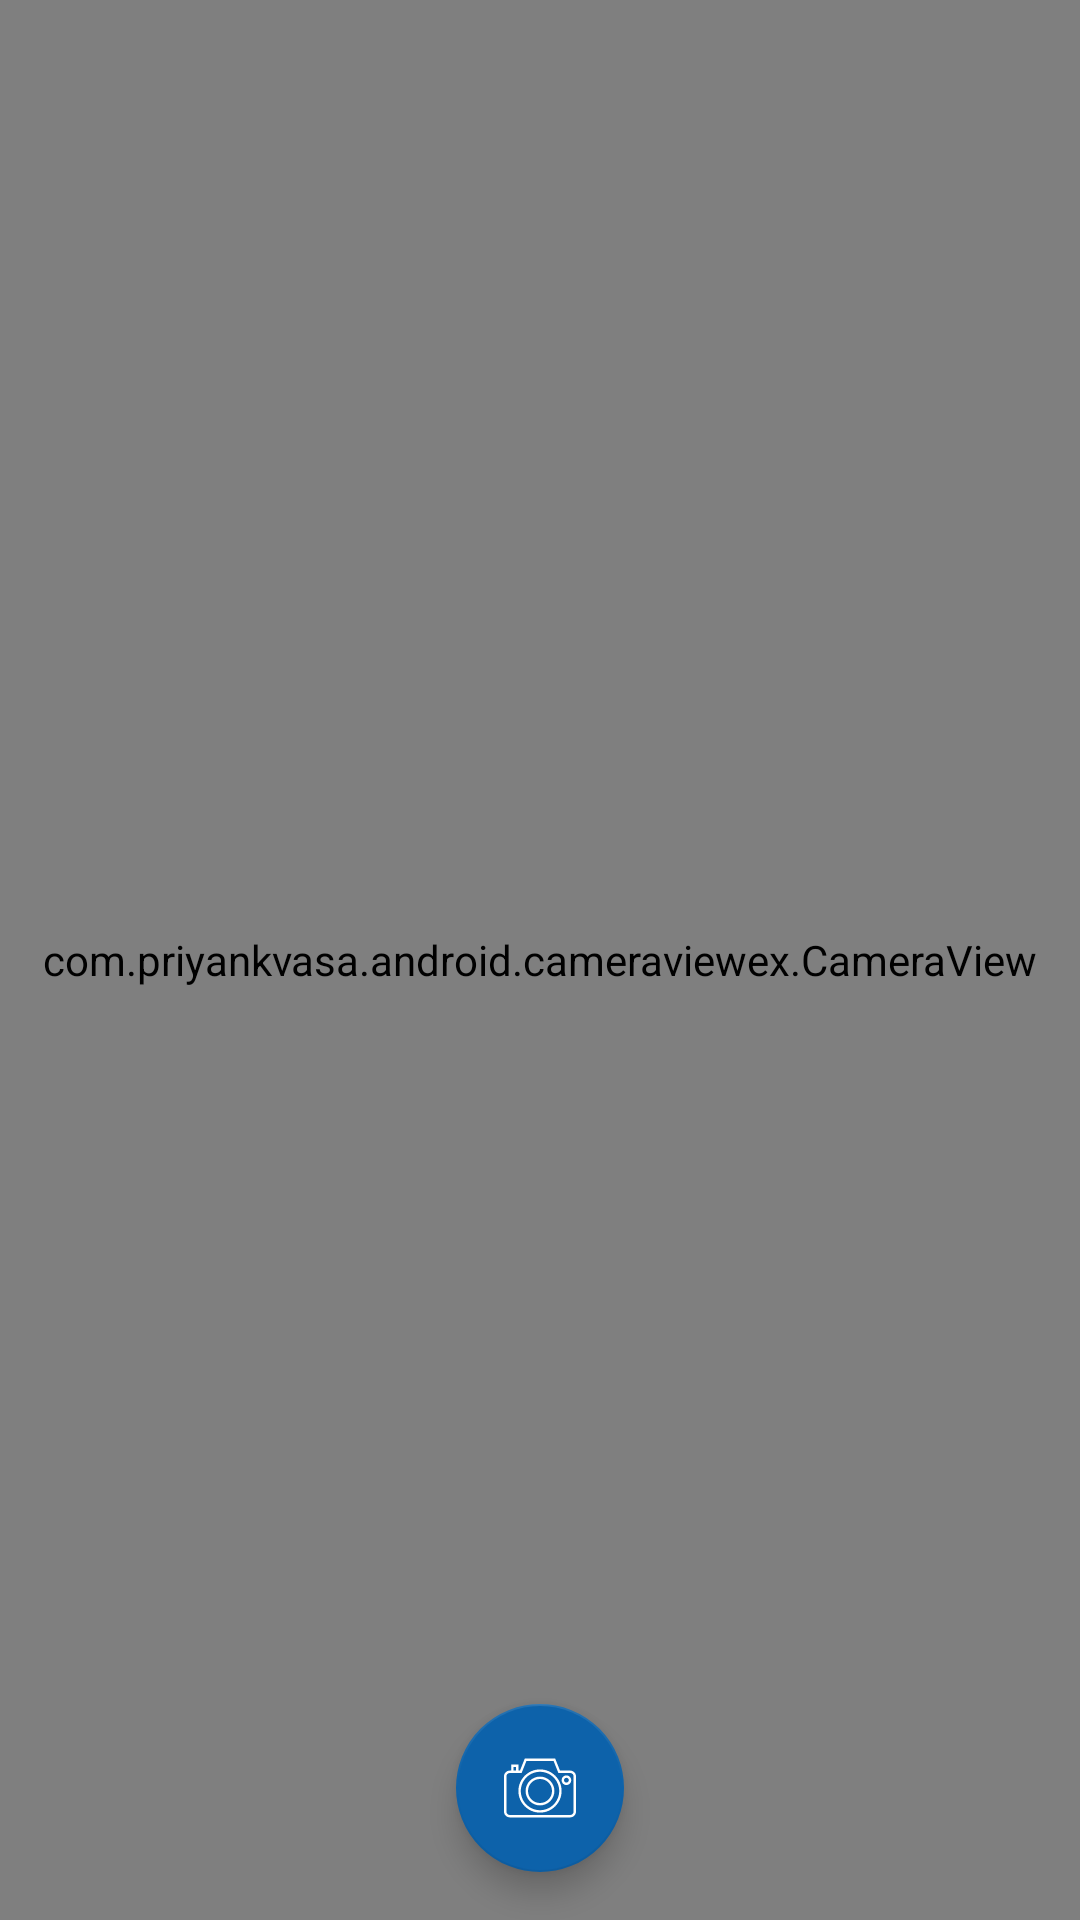

Android layout source for this screen:
<!-- AndroidManifest.xml: activity theme AppTheme.hideToolbar -->
<!-- res/layout/activity_camera.xml -->
<?xml version="1.0" encoding="utf-8"?>
<RelativeLayout xmlns:android="http://schemas.android.com/apk/res/android"
    xmlns:app="http://schemas.android.com/apk/res-auto"
    xmlns:tools="http://schemas.android.com/tools"
    android:layout_width="match_parent"
    android:layout_height="match_parent"
    tools:context=".CameraActivity">

    <com.priyankvasa.android.cameraviewex.CameraView
        android:id="@+id/camera"
        android:layout_width="match_parent"
        android:layout_height="match_parent"
        android:adjustViewBounds="true"
        android:keepScreenOn="true"
        app:aspectRatio="4:3"
        app:autoFocus="continuous_picture"
        app:awb="auto"
        app:cameraMode="single_capture|video_capture|continuous_frame"
        app:continuousFrameSize="W1440,H1080"
        app:facing="back"
        app:flash="auto"
        app:jpegQuality="high"
        app:layout_constraintBottom_toBottomOf="parent"
        app:layout_constraintEnd_toEndOf="parent"
        app:layout_constraintStart_toStartOf="parent"
        app:layout_constraintTop_toTopOf="parent"
        app:noiseReduction="high_quality"
        app:opticalStabilization="true"
        app:outputFormat="jpeg"
        app:pinchToZoom="true"
        app:shutter="short_time"
        app:singleCaptureSize="W1440,H1080"
        app:touchToFocus="true"
        app:zsl="false" />


    <com.google.android.material.floatingactionbutton.FloatingActionButton
        android:id="@+id/fab_camera"
        android:layout_width="wrap_content"
        android:layout_height="wrap_content"
        android:layout_alignParentBottom="true"
        android:layout_centerHorizontal="true"

        android:layout_margin="16dp"
        app:backgroundTint="@color/colorPrimary"
        app:srcCompat="@drawable/ic_camera"
        app:tint="#fff" />

    <com.google.android.material.card.MaterialCardView
        android:layout_width="match_parent"
        android:layout_height="wrap_content"
        android:layout_alignParentBottom="true"
        android:layout_centerHorizontal="true"
        android:layout_margin="16dp"
        android:visibility="gone"
        app:cardBackgroundColor="#fff"
        app:cardCornerRadius="16dp"
        android:id="@+id/loading"
        app:contentPadding="16dp">

        <LinearLayout
            android:layout_width="match_parent"
            android:layout_height="wrap_content"
            android:orientation="vertical">

            <com.airbnb.lottie.LottieAnimationView
                android:id="@+id/original"
                android:layout_width="match_parent"
                android:layout_height="200dp"
                android:layout_marginRight="16dp"
                app:lottie_autoPlay="true"
                app:lottie_loop="true"
                app:lottie_rawRes="@raw/camera" />

            <TextView
                android:layout_marginTop="8dp"
                android:layout_width="match_parent"
                android:layout_height="wrap_content"
                android:gravity="center"
                android:text="Mohon Tunggu Sebentar"
                android:textColor="#333"
                android:textSize="18sp"
                android:textStyle="bold" />
        </LinearLayout>

    </com.google.android.material.card.MaterialCardView>


</RelativeLayout>
<!-- resources referenced by this layout -->
<resources>
  <color name="colorPrimary">#0d62aa</color>
  <!-- drawable ic_camera (drawable) -->
  <?xml version="1.0" encoding="utf-8"?>
  <vector xmlns:android="http://schemas.android.com/apk/res/android"
      android:width="60dp"
      android:height="60dp"
      android:viewportWidth="60"
      android:viewportHeight="60">
  
      <path
          android:fillColor="#ffffff"
          android:pathData="M55.201,15.5h-8.524l-4-10H17.323l-4,10H12v-5H6v5H4.799C2.152,15.5,0,17.652,0,20.299v29.368 C0,52.332,2.168,54.5,4.833,54.5h50.334c2.665,0,4.833-2.168,4.833-4.833V20.299C60,17.652,57.848,15.5,55.201,15.5z M8,12.5h2v3H8 V12.5z M58,49.667c0,1.563-1.271,2.833-2.833,2.833H4.833C3.271,52.5,2,51.229,2,49.667V20.299C2,18.756,3.256,17.5,4.799,17.5H6h6 h2.677l4-10h22.646l4,10h9.878c1.543,0,2.799,1.256,2.799,2.799V49.667z" />
      <path
          android:fillColor="#ffffff"
          android:pathData="M30,14.5c-9.925,0-18,8.075-18,18s8.075,18,18,18s18-8.075,18-18S39.925,14.5,30,14.5z M30,48.5c-8.822,0-16-7.178-16-16 s7.178-16,16-16s16,7.178,16,16S38.822,48.5,30,48.5z" />
      <path
          android:fillColor="#ffffff"
          android:pathData="M30,20.5c-6.617,0-12,5.383-12,12s5.383,12,12,12s12-5.383,12-12S36.617,20.5,30,20.5z M30,42.5c-5.514,0-10-4.486-10-10 s4.486-10,10-10s10,4.486,10,10S35.514,42.5,30,42.5z" />
      <path
          android:fillColor="#ffffff"
          android:pathData="M52,19.5c-2.206,0-4,1.794-4,4s1.794,4,4,4s4-1.794,4-4S54.206,19.5,52,19.5z M52,25.5c-1.103,0-2-0.897-2-2s0.897-2,2-2 s2,0.897,2,2S53.103,25.5,52,25.5z" />
  </vector>
  <style name="AppTheme.hideToolbar" parent="Theme.MaterialComponents.Light.NoActionBar">
          
          <item name="windowActionBar">false</item>
          <item name="windowNoTitle">true</item>
          <item name="colorPrimaryDark">@color/colorPrimaryDark</item>
          <item name="colorAccent">@color/colorAccent</item>
      </style>
  <color name="colorPrimaryDark">#0d62aa</color>
  <color name="colorAccent">#D81B60</color>
</resources>
